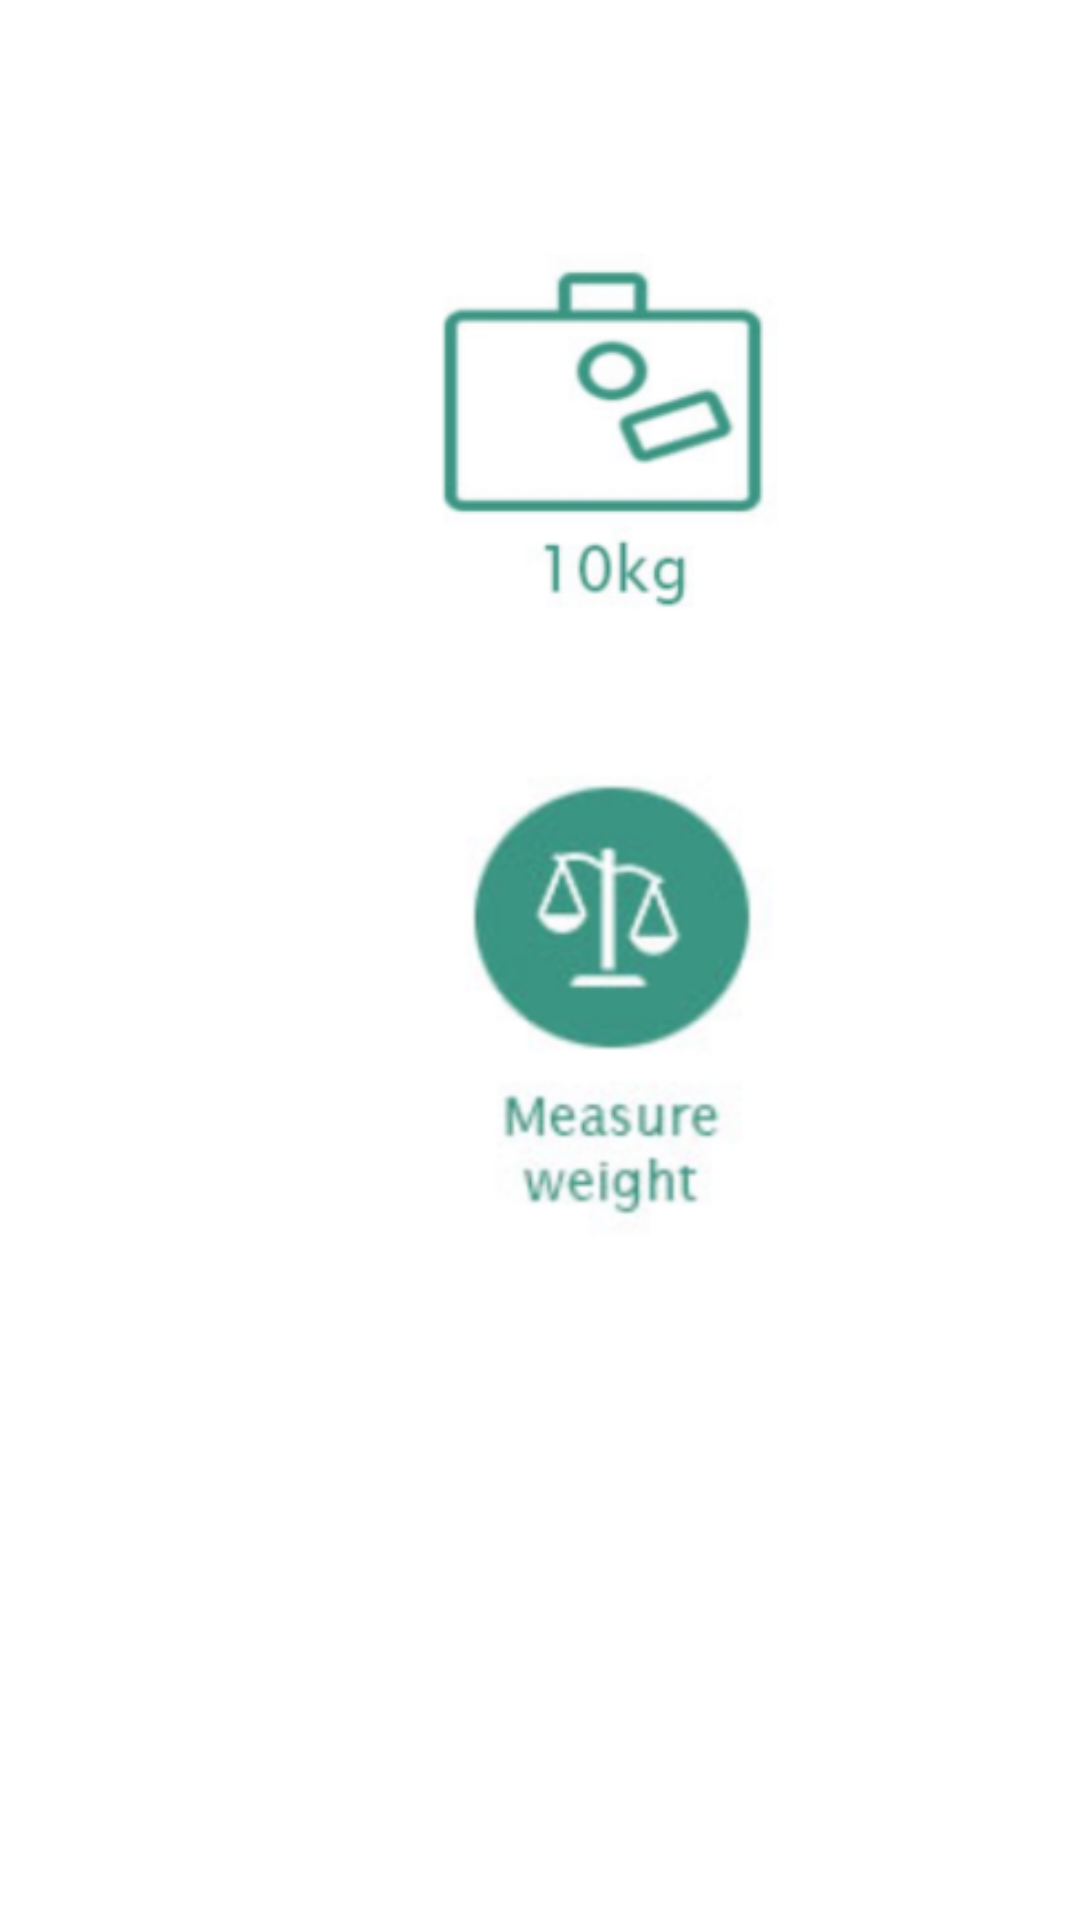

Reconstruct the res/layout file that produces this screen, plus the resources it refers to.
<!-- AndroidManifest.xml: application theme AppTheme -->
<!-- res/layout/activity_weight.xml -->
<?xml version="1.0" encoding="utf-8"?>
<LinearLayout xmlns:android="http://schemas.android.com/apk/res/android"
    xmlns:app="http://schemas.android.com/apk/res-auto"
    xmlns:tools="http://schemas.android.com/tools"
    android:layout_width="match_parent"
    android:layout_height="match_parent"
    tools:context=".Weight"
    android:orientation="vertical"
    android:background="@color/white">

    <ImageView
        android:id="@+id/imageView1"
        android:layout_width="352dp"
        android:layout_height="286dp"
        android:layout_alignParentBottom="true"
        android:layout_centerHorizontal="true"
        android:layout_marginBottom="-30dp"
        android:layout_marginLeft="20dp"
        android:layout_marginRight="10dp"
        android:background="@color/white"
        android:src="@mipmap/weight1"
        tools:layout_editor_absoluteX="32dp"
        tools:layout_editor_absoluteY="16dp" />

    <ImageView
        android:id="@+id/imageView2"
        android:layout_width="366dp"
        android:layout_height="239dp"
        android:layout_above="@+id/imageView1"
        android:layout_alignParentEnd="true"
        android:layout_marginBottom="80dp"
        android:layout_marginLeft="20dp"
        android:layout_marginRight="10dp"
        android:layout_marginTop="-50dp"
        android:background="@color/white"
        android:src="@mipmap/weight2front"
        tools:layout_editor_absoluteX="84dp"
        tools:layout_editor_absoluteY="313dp" />


</LinearLayout>
<!-- resources referenced by this layout -->
<resources>
  <!-- mipmap weight1: png bitmap (mipmap-hdpi, 4596 bytes) -->
  <!-- mipmap weight2front: png bitmap (mipmap-hdpi, 11965 bytes) -->
  <style name="AppTheme" parent="Theme.AppCompat.Light.NoActionBar">
          
          <item name="colorPrimary">@color/colorBattery</item>
          <item name="colorPrimaryDark">@color/colorPrimaryDark</item>
          <item name="colorAccent">@color/colorAccent</item>
      </style>
  <color name="colorPrimaryDark">#228B22</color>
  <color name="colorAccent">#FF4081</color>
  <!-- not gathered from this repository: default colours our renderer supplied (Android Studio template values) -->
  <color name="white">#FFFFFFFF</color>
</resources>
